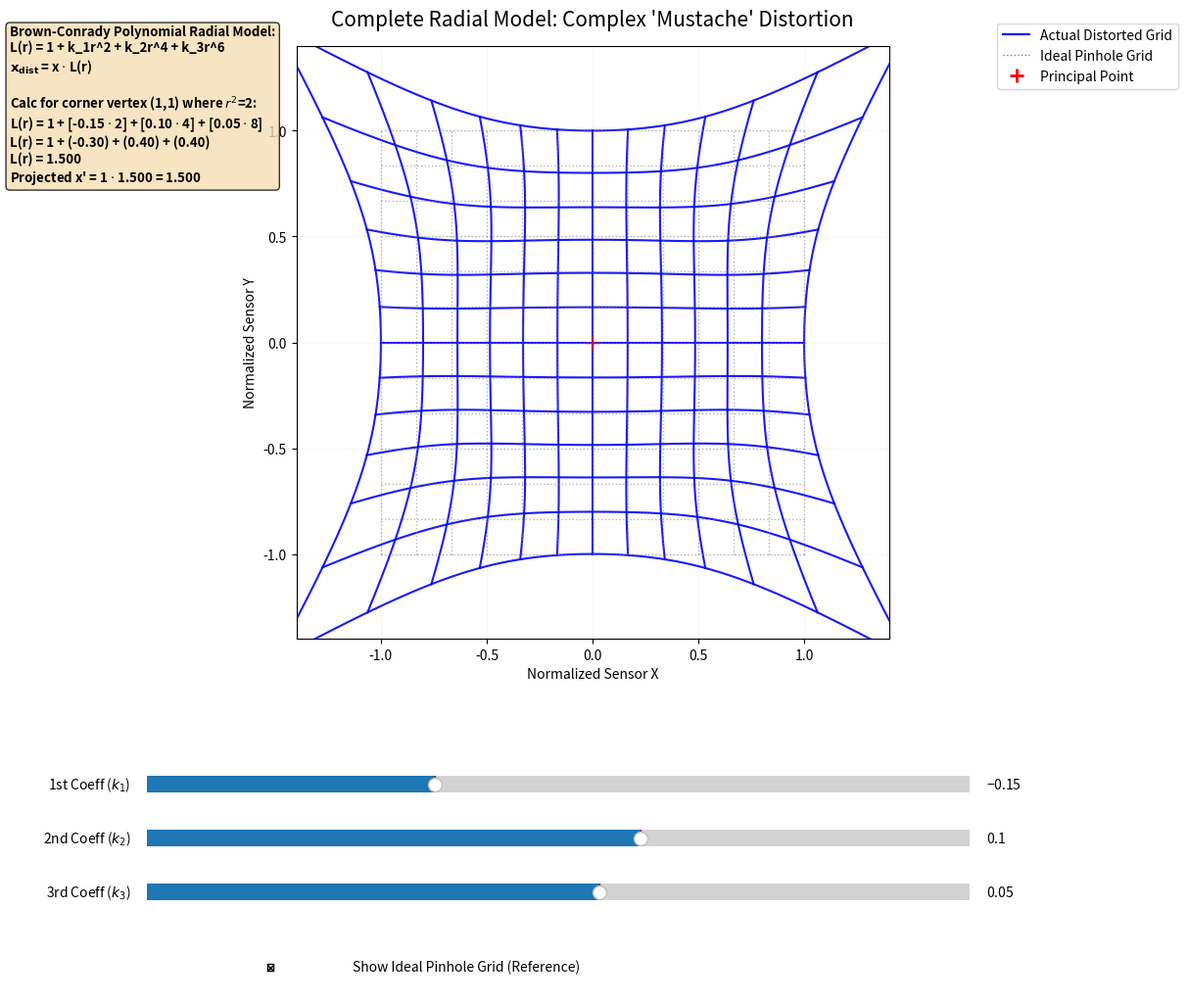

Write Python code to recreate this figure.
"""
===============================================================================
Project: Sensor Vision Simulators
Module: Photogrammetry - Polynomial Radial Distortion
File: radial_distortion_polynomial.py

Author: Karam Mawas
Affiliation: Technical University of Braunschweig / Institute of Geodesy and Photogrammetry (IGP)
Email: karam.mawas@gmail.com
GitHub: https://github.com/KaramMawas
Website: https://karammawas.github.io/
ORCID: https://orcid.org/0000-0002-8608-7578

Created: 2026-04-14
Last Updated: 2026-10-01

Copyright (c) 2026 Karam Mawas
License: MIT

Description:
An interactive polynomial radial-distortion simulator using k1, k2, and k3
coefficients to visualize barrel distortion, pincushion distortion, mixed
mustache-like distortion, radial scaling, and ideal-grid comparison.
===============================================================================
"""


import matplotlib.pyplot as plt
import numpy as np
from matplotlib.widgets import Slider, CheckButtons
from matplotlib.lines import Line2D

# --- Physical Parameters ---
# INITIAL STATE: Complex 'Mustache' distortion
init_k1 = -0.15 # Strong barrel in the center
init_k2 = 0.10  # Counter-acts center, complex flex
init_k3 = 0.05  # Strong pincushion near extreme edges
grid_res = 13   # Number of major grid lines
num_fine_points = 70 # High density for smooth curves

# --- Scene Setup ---
fig = plt.figure(figsize=(14, 11))
ax = fig.add_subplot(111)
# Wide margins for stacked vertical sliders and the math box
plt.subplots_adjust(left=0.1, bottom=0.35, right=0.95, top=0.90)

# Set static axes properties (normalized sensor coordinates -1 to 1)
lim = 1.4
ax.set_xlim(-lim, lim)
ax.set_ylim(-lim, lim)
ax.set_aspect('equal')
ax.set_xlabel("Normalized Sensor X")
ax.set_ylabel("Normalized Sensor Y")
ax.grid(True, which='both', linestyle='-', alpha=0.1)

# --- UI Controls (Stacked Vertically) ---
ax_k1 = plt.axes([0.20, 0.20, 0.60, 0.03])
ax_k2 = plt.axes([0.20, 0.15, 0.60, 0.03])
ax_k3 = plt.axes([0.20, 0.10, 0.60, 0.03])
ax_check = plt.axes([0.20, 0.02, 0.60, 0.05], frameon=False)

slider_k1 = Slider(ax_k1, r'1st Coeff ($k_1$)', -0.5, 0.5, valinit=init_k1)
slider_k2 = Slider(ax_k2, r'2nd Coeff ($k_2$)', -0.5, 0.5, valinit=init_k2)
slider_k3 = Slider(ax_k3, r'3rd Coeff ($k_3$)', -0.5, 0.5, valinit=init_k3)
check_ideal = CheckButtons(ax_check, ['Show Ideal Pinhole Grid (Reference)'], [True])

# --- Pre-calculate Ideal Grid (Standard Straight Lines) ---
major_space = np.linspace(-1, 1, grid_res)
fine_space = np.linspace(-1, 1, num_fine_points)

ideal_lines = [] 
# Horizontal lines
for y in major_space:
    ideal_lines.append((fine_space, np.full_like(fine_space, y)))
# Vertical lines
for x in major_space:
    ideal_lines.append((np.full_like(fine_space, x), fine_space))

# --- Initialize Matplotlib Objects ---
ideal_line_objects = []
distorted_line_objects = []

# Distorted Grid (Solid Blue)
for _ in range(grid_res * 2):
    line, = ax.plot([], [], 'b-', lw=1.5, alpha=0.9)
    distorted_line_objects.append(line)

# Ideal Grid (Gray Dotted)
for _ in range(grid_res * 2):
    line, = ax.plot([], [], 'gray', linestyle=':', lw=1, alpha=0.6)
    ideal_line_objects.append(line)

# Principal Point (Center Crosshair)
ax.plot([0], [0], 'r+', markersize=12, lw=2)

# Calculation Text Panel (Dynamically updated)
# Moved to the top-left (X=0.1, Y=0.92) and anchored 'top' so it grows downward
text_math = fig.text(0.1, 0.92, "", fontsize=9.5, fontweight='bold', va='top',
                    bbox=dict(facecolor='wheat', alpha=0.8, boxstyle='round,pad=0.3'))

# --- Legend Setup ---
custom_handles = [
    Line2D([0], [0], color='blue', lw=1.5, label='Actual Distorted Grid'),
    Line2D([0], [0], color='gray', linestyle=':', lw=1, label='Ideal Pinhole Grid'),
    Line2D([0], [0], color='r', marker='+', linestyle='', markersize=10, mew=2, label='Principal Point')
]
legend = ax.legend(handles=custom_handles, loc='upper right', bbox_to_anchor=(1.5, 1.05))

# --- Update Function ---
def update(val=None):
    k1 = slider_k1.val
    k2 = slider_k2.val
    k3 = slider_k3.val
    show_ideal = check_ideal.get_status()[0]
    
    # Simple logic to define the title based on the primary distortion
    if abs(k1) < 0.05 and abs(k2) < 0.05 and abs(k3) < 0.05:
        ax.set_title("Complete Radial Model: Ideal Pinhole Camera ($k_{1,2,3} \\approx 0$)", fontsize=15, pad=15)
    elif k1 < -0.10 and k2 > 0.05:
        ax.set_title("Complete Radial Model: Complex 'Mustache' Distortion", fontsize=15, pad=15)
    elif k1 < -0.01:
        ax.set_title(f"Complete Radial Model: Barrel Distortion ($k_1 < 0$)", fontsize=15, pad=15)
    elif k1 > 0.01:
        ax.set_title(f"Complete Radial Model: Pincushion Distortion ($k_1 > 0$)", fontsize=15, pad=15)
    else:
        ax.set_title("Complete Radial Model (Custom State)", fontsize=15, pad=15)
        
    # We sample a single vertex (the corner) to show the math in action
    samp_x, samp_y = 1.0, 1.0
    samp_r2 = samp_x**2 + samp_y**2
    samp_r4 = samp_r2**2
    samp_r6 = samp_r2**3
    
    # Calculate the Sampe Radial Scaling Factor L(r)
    # L(r) = (1 + k1*r^2 + k2*r^4 + k3*r^6)
    L_r = (1 + k1*samp_r2 + k2*samp_r4 + k3*samp_r6)
    samp_x_distorted = samp_x * L_r
    
    # --- Apply Distortion Logic & Update Objects ---
    # Iterates through lists simultaneously using zip
    for i, ((x_ideal, y_ideal), d_obj, i_obj) in enumerate(zip(ideal_lines, distorted_line_objects, ideal_line_objects)):
        # -- Update Ideal Grid --
        i_obj.set_visible(show_ideal)
        if show_ideal:
            i_obj.set_data(x_ideal, y_ideal)
            
        # -- Calculate & Update Distorted Grid --
        # Full polynomial for Radial Distortion
        r2 = x_ideal**2 + y_ideal**2
        r4 = r2**2
        r6 = r2**3
        
        radial_scale = (1 + k1*r2 + k2*r4 + k3*r6)
        
        x_distorted = x_ideal * radial_scale
        y_distorted = y_ideal * radial_scale
        
        d_obj.set_data(x_distorted, y_distorted)
        
    # Update Math formula box with current sample
    # Dynamic calculation display
    math_str = (f"Brown-Conrady Polynomial Radial Model:\n"
                f"L(r) = 1 + k_1r^2 + k_2r^4 + k_3r^6\n"
                f"$\mathbf{{x_{{dist}}}}$ = x $\cdot$ L(r)\n\n"
                f"Calc for corner vertex (1,1) where $r^2$=2:\n"
                f"L(r) = 1 + [{k1:.2f} $\cdot$ 2] + [{k2:.2f} $\cdot$ 4] + [{k3:.2f} $\cdot$ 8]\n"
                f"L(r) = 1 + ({k1*2:.2f}) + ({k2*4:.2f}) + ({k3*8:.2f})\n"
                f"L(r) = {L_r:.3f}\n"
                f"Projected x' = 1 $\cdot$ {L_r:.3f} = {samp_x_distorted:.3f}")
    
    text_math.set_text(math_str)
    
    fig.canvas.draw_idle()

# --- Connect UI Elements and Initialize ---
slider_k1.on_changed(update)
slider_k2.on_changed(update)
slider_k3.on_changed(update)
check_ideal.on_clicked(update)

# Trigger the initial draw
update()

plt.show()
